Run: headless pygame with SDL's dummy video driver; simulated clock (each Clock.tick advances the game by its frame time, no real sleeping); random seed 0; keys injected as events and as key.get_pressed() state; no mouse input.
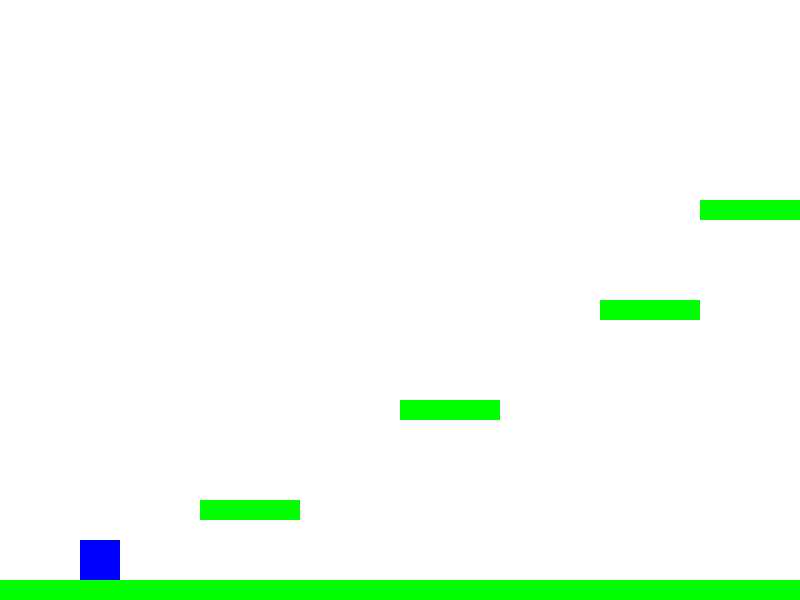
Frame 1 of 4 · flips 1–60 · no input
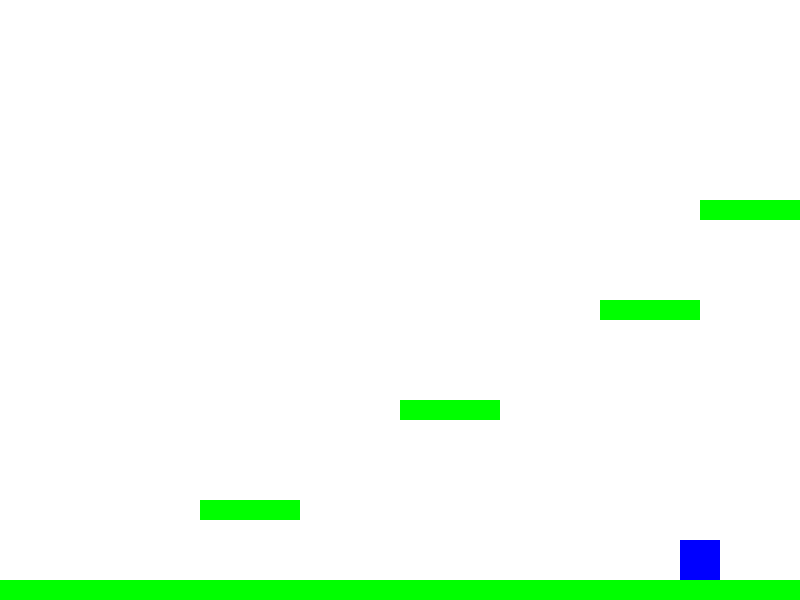
Frame 2 of 4 · flips 61–180 · tapped SPACE, RETURN · held RIGHT (→), D
Frame 3 of 4 · flips 181–300 · held DOWN (↓), S · screen unchanged from frame 2, image omitted
Frame 4 of 4 · flips 301–420 · held LEFT (←), A, UP (↑), W · screen same as frame 1, image omitted

The pygame program that drew these frames:

import pygame
import sys

# Inicializar Pygame
pygame.init()

# Configuración de pantalla
ANCHO = 800
ALTO = 600
screen = pygame.display.set_mode((ANCHO, ALTO))
pygame.display.set_caption("Parkour Tipo Minecraft")

# Colores
BLANCO = (255, 255, 255)
NEGRO = (0, 0, 0)
VERDE = (0, 255, 0)
AZUL = (0, 0, 255)

# Reloj para controlar FPS
clock  = pygame.time.Clock()
FPS = 15

# Clase para el jugador
class Jugador(pygame.sprite.Sprite):
    def __init__(self):
        super().__init__()
        self.image = pygame.Surface((40, 40))
        self.image.fill(AZUL)
        self.rect = self.image.get_rect()
        self.rect.center = (100, ALTO - 100)
        self.vel_y = 0
        self.en_suelo = False

    def update(self):
        # Gravedad
        self.vel_y += 1
        if self.vel_y > 10:
            self.vel_y = 10

        # Movimiento vertical
        self.rect.y += self.vel_y

        # Colisiones con plataformas
        self.en_suelo = False
        for plataforma in plataformas:
            if self.rect.colliderect(plataforma.rect) and self.vel_y >= 0:
                self.rect.bottom = plataforma.rect.top
                self.vel_y = 0
                self.en_suelo = True

        # Movimiento horizontal
        keys = pygame.key.get_pressed()
        if keys[pygame.K_LEFT]:
            self.rect.x -= 5
        if keys[pygame.K_RIGHT]:
            self.rect.x += 5

    def saltar(self):
        if self.en_suelo:
            self.vel_y = -15

# Clase para plataformas
class Plataforma(pygame.sprite.Sprite):
    def __init__(self, x, y, ancho, alto):
        super().__init__()
        self.image = pygame.Surface((ancho, alto))
        self.image.fill(VERDE)
        self.rect = self.image.get_rect()
        self.rect.topleft = (x, y)

# Crear grupos de sprites
jugador = Jugador()
plataformas = pygame.sprite.Group()
all_sprites = pygame.sprite.Group(jugador)

# Crear plataformas
niveles = [
    (0, ALTO - 20, ANCHO, 20),
    (200, 500, 100, 20),
    (400, 400, 100, 20),
    (600, 300, 100, 20),
    (700, 200, 100, 20)
]

for nivel in niveles:
    plataforma = Plataforma(*nivel)
    plataformas.add(plataforma)
    all_sprites.add(plataforma)

# Bucle principal
ejecutando = True
while ejecutando:
    for evento in pygame.event.get():
        if evento.type == pygame.QUIT:
            ejecutando = False
        if evento.type == pygame.KEYDOWN:
            if evento.key == pygame.K_SPACE:
                jugador.saltar()

    # Actualizar
    all_sprites.update()

    # Dibujar
    screen.fill(BLANCO)
    all_sprites.draw(screen)
    
    # Mostrar cambios
    pygame.display.flip()

    # Controlar FPS
    clock.tick(FPS)

pygame.quit()
sys.exit()
